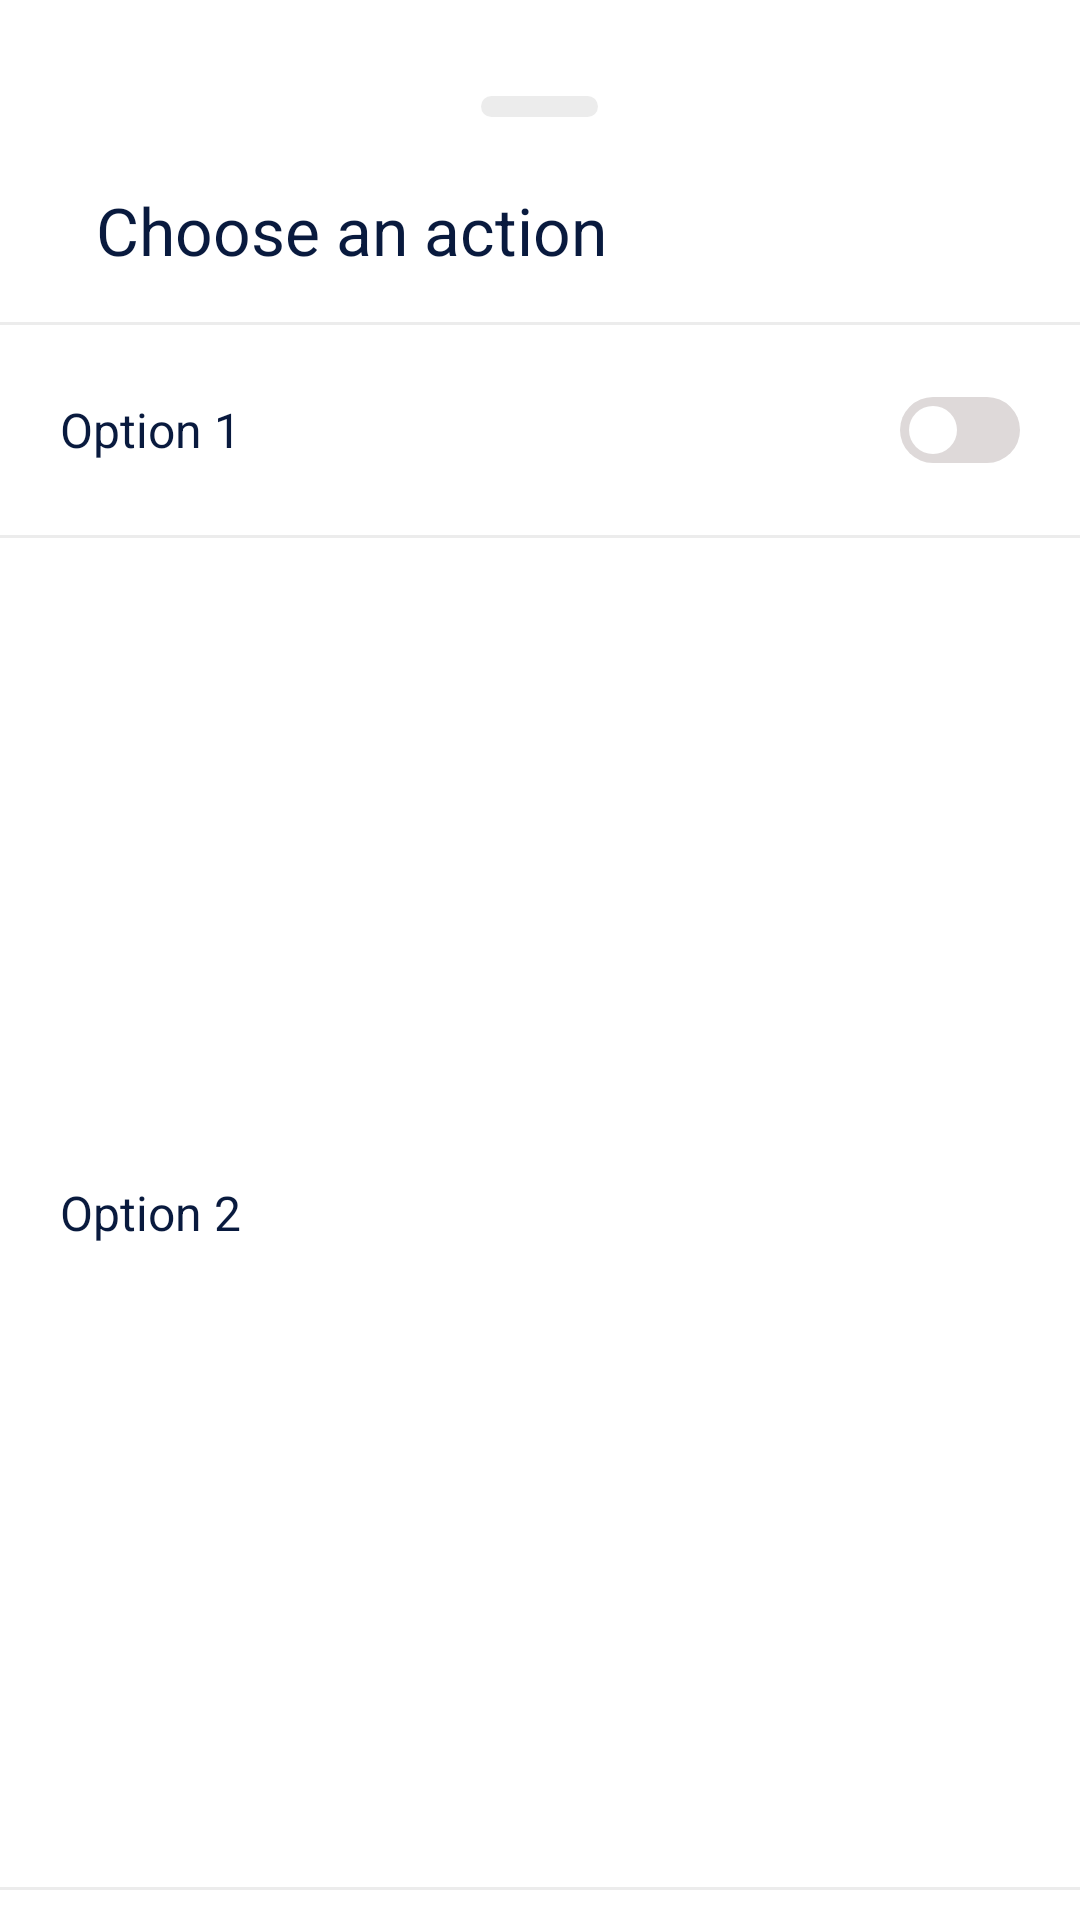

Reconstruct the res/layout file that produces this screen, plus the resources it refers to.
<!-- AndroidManifest.xml: application theme Theme.AndroidTemplate -->
<!-- res/layout/fragment_default_bottom_sheet.xml -->
<?xml version="1.0" encoding="utf-8"?>
<layout>

    <LinearLayout xmlns:android="http://schemas.android.com/apk/res/android"
        xmlns:tools="http://schemas.android.com/tools"
        android:layout_width="match_parent"
        android:layout_height="wrap_content"
        android:background="@drawable/white_top_round"
        android:orientation="vertical"
        android:paddingBottom="10dp"

        tools:context=".view.fragments.DailyTargetBottomSheet">


        <View
            android:id="@+id/dividerView"
            android:layout_width="39dp"
            android:layout_height="7dp"
            android:layout_gravity="center"
            android:layout_marginTop="32dp"
            android:background="@drawable/cornerbackground"
            android:backgroundTint="@color/veryLightPink" />

        <LinearLayout
            android:layout_width="match_parent"
            android:layout_height="wrap_content"
            android:layout_marginTop="23dp"
            android:gravity="center_vertical"
            android:orientation="horizontal">

            <TextView
                android:id="@+id/tvTitle"
                android:layout_width="wrap_content"
                android:layout_height="wrap_content"
                android:layout_marginStart="32dp"
                android:layout_weight="1"
                android:text="Choose an action"
                android:textColor="@color/darkIndigo"
                android:textSize="22sp" />



        </LinearLayout>


        <TextView
            android:layout_width="match_parent"
            android:layout_height="1dp"
            android:background="@color/veryLightPink"
            android:layout_marginTop="16dp"
            />
        <LinearLayout
            android:id="@+id/btnOption1"
            android:layout_width="match_parent"
            android:layout_height="70dp"
            android:gravity="center_vertical"
            android:paddingStart="20dp"
            android:paddingEnd="20dp"
            android:orientation="horizontal"
            android:textColor="@color/darkIndigo"
            android:visibility="visible"
            android:textSize="16sp" >
            <TextView
                android:layout_width="0dp"
                android:layout_height="70dp"
                android:layout_weight="1"
                android:gravity="center_vertical"
                android:text="Option 1"
                android:textColor="@color/darkIndigo"
                android:textSize="16sp" />


            <ImageView
                android:id="@+id/cbCheck"
                android:layout_width="wrap_content"
                android:layout_height="wrap_content"
                android:background="@android:color/transparent"
                android:src="@drawable/switch_thumb2"
                android:thumb="@null" />

        </LinearLayout>

        <TextView
            android:id="@+id/sepEditChallenge"
            android:layout_width="match_parent"
            android:layout_height="1dp"
            android:background="@color/veryLightPink" />


        <TextView
            android:id="@+id/btnOption2"
            android:layout_width="match_parent"
            android:layout_height="70dp"
            android:layout_weight="1"
            android:gravity="center_vertical"
            android:paddingStart="20dp"
            android:text="Option 2"
            android:textColor="@color/darkIndigo"
            android:textSize="16sp" />

        <TextView
            android:id="@+id/sepDelete"
            android:layout_width="match_parent"
            android:layout_height="1dp"
            android:background="@color/veryLightPink" />



    </LinearLayout>
</layout>
<!-- resources referenced by this layout -->
<resources>
  <color name="darkIndigo">#091a3e</color>
  <color name="veryLightPink">#ececec</color>
  <!-- drawable cornerbackground (drawable) -->
  <?xml version="1.0" encoding="utf-8"?>
  <selector xmlns:android="http://schemas.android.com/apk/res/android">
      <item>
          <shape android:shape="rectangle">
              <solid android:color="@color/veryLightPink" />
              <corners android:radius="20dp" />
          </shape>
      </item>
  </selector>
  <!-- drawable switch_thumb2 (drawable) -->
  <?xml version="1.0" encoding="utf-8"?>
  <selector xmlns:android="http://schemas.android.com/apk/res/android">
  
      <item android:drawable="@drawable/ic_on" android:state_selected="true"/>
      <item android:drawable="@drawable/ic_off"/>
  
  </selector>
  <style name="Theme.AndroidTemplate" parent="Theme.MaterialComponents.DayNight.DarkActionBar">
          
          <item name="colorPrimary">@color/purple_500</item>
          <item name="colorPrimaryVariant">@color/purple_700</item>
          <item name="colorOnPrimary">@color/white</item>
          
          <item name="colorSecondary">@color/teal_200</item>
          <item name="colorSecondaryVariant">@color/teal_700</item>
          <item name="colorOnSecondary">@color/black</item>
          
          <item name="android:statusBarColor" tools:targetApi="l">?attr/colorPrimaryVariant</item>
          
      </style>
  <!-- drawable ic_on (drawable) -->
  <vector xmlns:android="http://schemas.android.com/apk/res/android"
      android:width="40dp"
      android:height="22dp"
      android:viewportWidth="40"
  
      android:viewportHeight="22">
    <path
        android:pathData="M11,0L29,0A11,11 0,0 1,40 11L40,11A11,11 0,0 1,29 22L11,22A11,11 0,0 1,0 11L0,11A11,11 0,0 1,11 0z"
        android:fillColor="#0052cc"/>
    <path
        android:pathData="M29,3A8,8 0,1 1,21 11,8 8,0 0,1 29,3Z"
        android:fillColor="#fff"/>
  </vector>
  <!-- drawable ic_off (drawable) -->
  <vector xmlns:android="http://schemas.android.com/apk/res/android"
      android:width="40dp"
      android:height="22dp"
      android:viewportWidth="40"
      android:viewportHeight="22">
    <path
        android:pathData="M11,0L29,0A11,11 0,0 1,40 11L40,11A11,11 0,0 1,29 22L11,22A11,11 0,0 1,0 11L0,11A11,11 0,0 1,11 0z"
        android:fillColor="#ded9d9"/>
    <path
        android:pathData="M11,3a8,8 0,1 0,8 8A8,8 0,0 0,11 3Z"
        android:fillColor="#fff"/>
  </vector>
  <color name="purple_500">#FF6200EE</color>
  <color name="purple_700">#FF3700B3</color>
  <color name="white">#FFFFFFFF</color>
  <color name="teal_200">#FF03DAC5</color>
  <color name="teal_700">#FF018786</color>
  <color name="black">#FF000000</color>
</resources>
